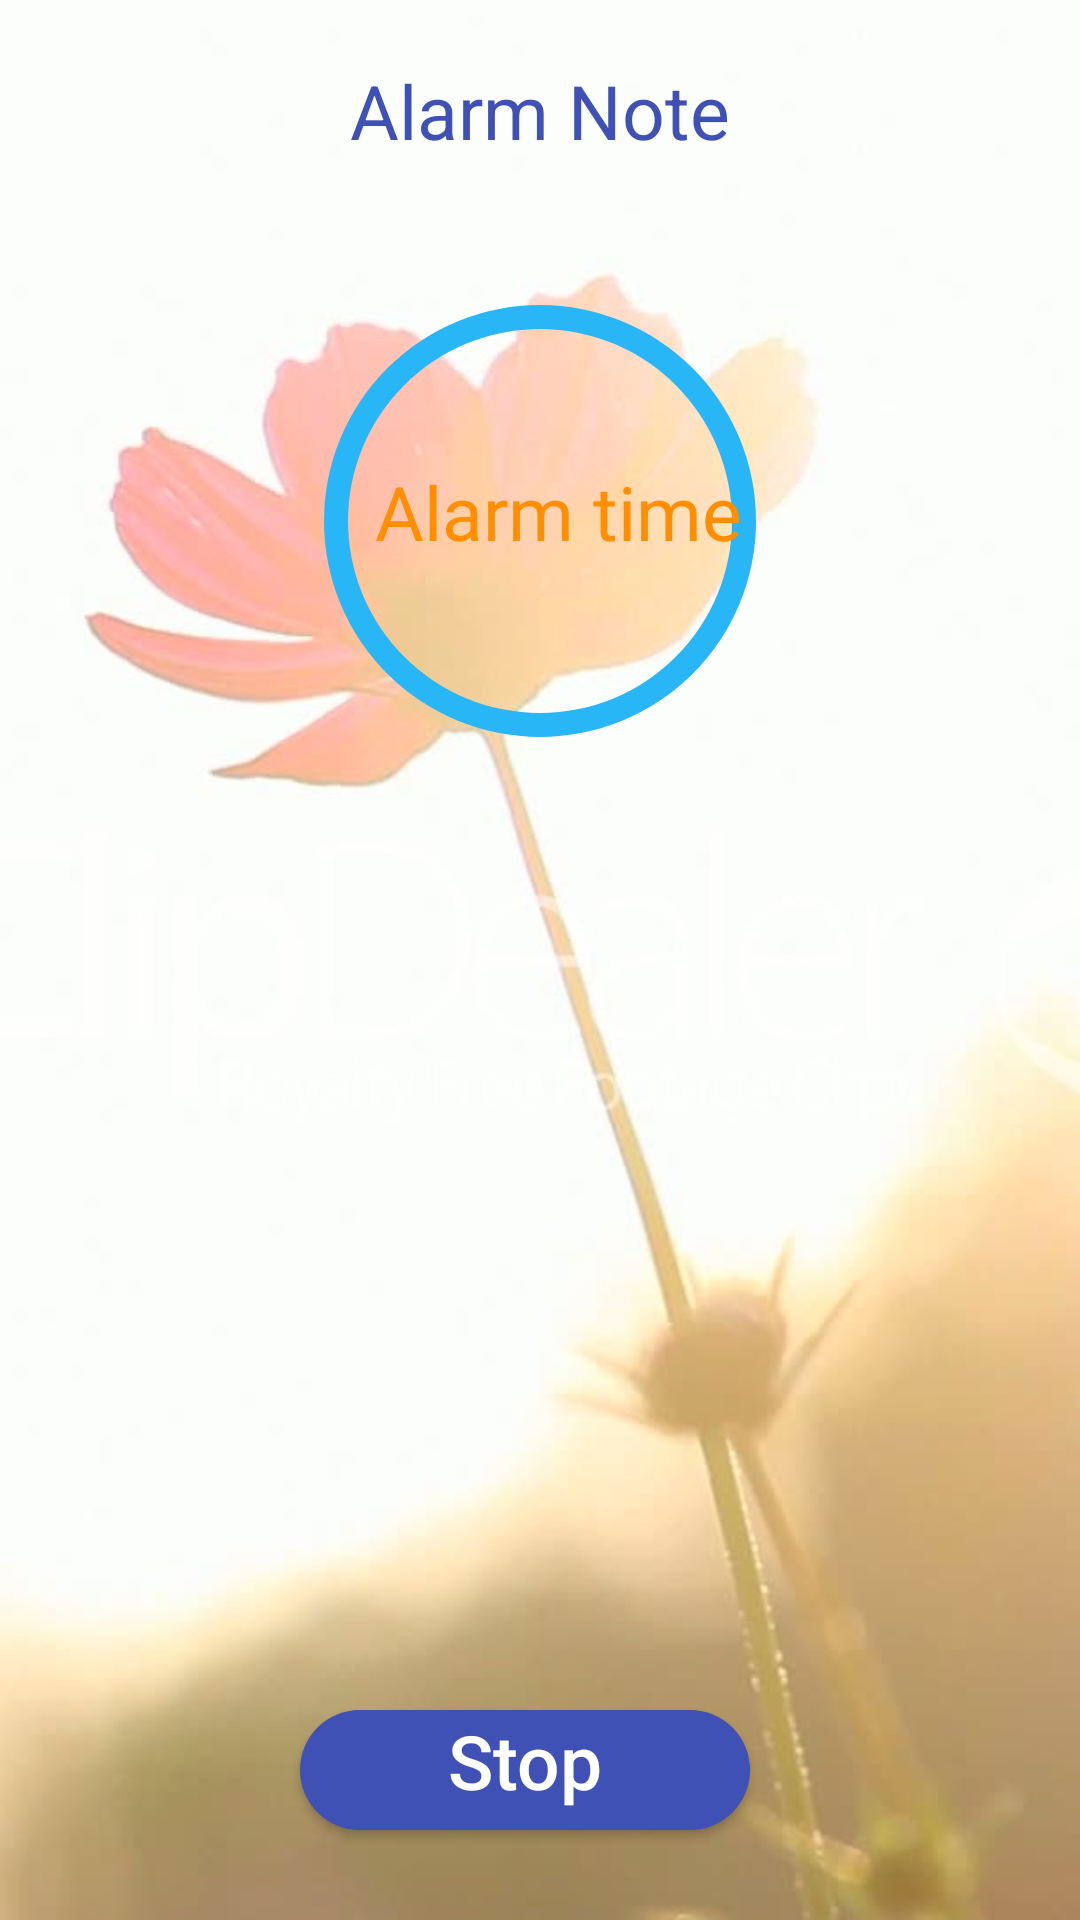

Write the Android layout XML for this screen, with the resource values it uses.
<!-- AndroidManifest.xml: activity theme Theme.AppCompat.Light.NoActionBar -->
<!-- res/layout/activity_alarm.xml -->
<?xml version="1.0" encoding="utf-8"?>
<RelativeLayout xmlns:android="http://schemas.android.com/apk/res/android"
    xmlns:app="http://schemas.android.com/apk/res-auto"
    xmlns:tools="http://schemas.android.com/tools"
    android:layout_width="match_parent"
    android:layout_height="match_parent"
    android:orientation="vertical"
    tools:context="com.apps.rdjsmartapps.alarm.AlarmActivity">

    <ImageView
        android:layout_width="match_parent"
        android:layout_height="match_parent"
        android:src="@drawable/background2"
        android:scaleType="centerCrop"
        />

    <LinearLayout
        xmlns:app="http://schemas.android.com/apk/res-auto"
        xmlns:tools="http://schemas.android.com/tools"
        android:layout_width="match_parent"
        android:layout_height="match_parent"
        android:orientation="vertical"
        android:layout_weight="8"
        >

    <TextView
        android:id="@+id/note"
        android:layout_width="wrap_content"
        android:layout_height="wrap_content"
        android:text="Alarm Note"
        android:textSize="25sp"
        android:layout_gravity="center"
        android:textColor="@color/colorPrimary"
        android:layout_margin="20dp"
        />

    <RelativeLayout xmlns:android="http://schemas.android.com/apk/res/android"
        xmlns:tools="http://schemas.android.com/tools"
        android:layout_width="200dp"
        android:layout_height="200dp"
        android:layout_gravity="center"
        >

        <ProgressBar
            android:id="@+id/ProgressBar"
            android:layout_width="match_parent"
            android:layout_height="match_parent"
            style="?android:attr/progressBarStyleLarge"
            android:indeterminateDrawable="@drawable/progressbarbg"
            android:progress="50"
            android:tooltipText=""
            />

        <TextView
            android:id="@+id/time"
            android:layout_width="wrap_content"
            android:layout_height="wrap_content"
            android:text="Alarm time"
            android:textSize="25sp"
            android:textColor="#ff8f00"
            android:layout_marginTop="80dp"
            android:layout_marginLeft="45dp"
            />

    </RelativeLayout>>

    <RelativeLayout
        android:layout_width="match_parent"
        android:layout_height="match_parent"
        android:layout_weight="2"
        >

        <Button
            android:id="@+id/stopButton"
            android:layout_width="150dp"
            android:layout_height="40dp"
            android:text="Stop"
            android:textAllCaps="false"
            android:textSize="25sp"
            android:gravity="center_horizontal"
            android:layout_alignParentBottom="true"
            android:background="@drawable/button"
            android:textColor="#ffff"
            android:layout_marginLeft="100dp"
            android:layout_marginRight="100dp"
            android:layout_marginBottom="30dp"
            />

    </RelativeLayout>


</LinearLayout>

</RelativeLayout>
<!-- resources referenced by this layout -->
<resources>
  <color name="colorPrimary">#3F51B5</color>
  <!-- drawable background2: jpg bitmap (drawable, 38421 bytes) -->
  <!-- drawable button (drawable) -->
  <?xml version="1.0" encoding="utf-8"?>
  <shape xmlns:android="http://schemas.android.com/apk/res/android"
      android:shape="rectangle" >
      <solid android:color="@color/colorPrimary"/>
      <corners
          android:radius="20dp"
         />
  </shape>
  <!-- drawable progressbarbg (drawable) -->
  <?xml version="1.0" encoding="utf-8"?>
  <layer-list xmlns:android="http://schemas.android.com/apk/res/android">
      <item android:id="@android:id/background">
          <shape
              android:shape="ring"
              android:innerRadius="64dp"
              android:thickness="8dp"
              android:useLevel="false">
  
              <solid android:color="#29B6F6" />
          </shape>
      </item>
  
      <item android:id="@android:id/progress">
          <clip>
              <shape
                  android:shape="ring"
                  android:innerRadius="64dp"
                  android:thickness="8dp"
                  android:useLevel="false">
                  <solid android:color="@color/colorPrimary" />
              </shape>
          </clip>
      </item>
  
  </layer-list>
</resources>
